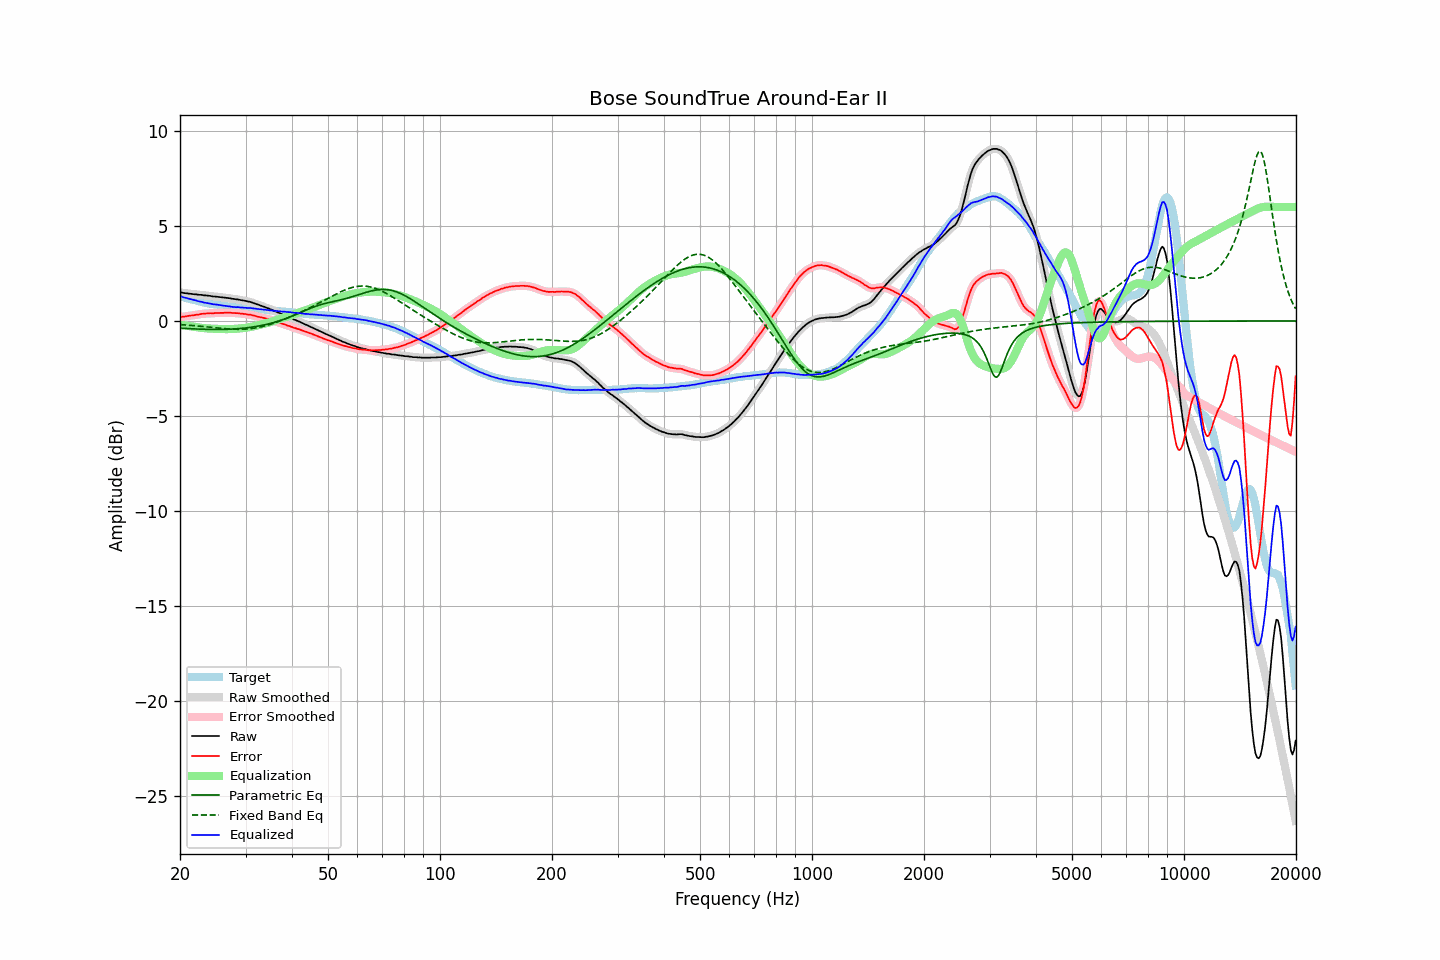

The data file committed next to this chart (first rows):
frequency, raw, error, smoothed, error_smoothed, equalization, parametric_eq, fixed_band_eq, equalized_raw, equalized_smoothed, target
20.00, 1.50, 0.20, 1.50, 0.20, -0.20, -0.38, -0.19, 1.30, 1.30, 1.30
20.20, 1.49, 0.21, 1.49, 0.21, -0.21, -0.38, -0.20, 1.28, 1.28, 1.28
20.40, 1.47, 0.22, 1.48, 0.22, -0.22, -0.39, -0.20, 1.25, 1.25, 1.25
20.61, 1.46, 0.23, 1.46, 0.23, -0.24, -0.39, -0.21, 1.23, 1.23, 1.23
20.81, 1.45, 0.24, 1.45, 0.25, -0.25, -0.40, -0.21, 1.21, 1.20, 1.21
21.02, 1.44, 0.26, 1.44, 0.26, -0.26, -0.40, -0.22, 1.18, 1.18, 1.18
21.23, 1.43, 0.27, 1.43, 0.27, -0.27, -0.41, -0.23, 1.16, 1.16, 1.16
21.44, 1.42, 0.29, 1.42, 0.29, -0.28, -0.41, -0.24, 1.14, 1.14, 1.14
21.66, 1.41, 0.30, 1.42, 0.30, -0.30, -0.42, -0.24, 1.12, 1.12, 1.12
21.87, 1.40, 0.31, 1.41, 0.31, -0.31, -0.42, -0.25, 1.09, 1.10, 1.10
22.09, 1.40, 0.33, 1.40, 0.32, -0.32, -0.42, -0.26, 1.08, 1.07, 1.08
22.31, 1.38, 0.33, 1.39, 0.33, -0.34, -0.43, -0.27, 1.05, 1.05, 1.06
22.54, 1.37, 0.35, 1.38, 0.35, -0.35, -0.43, -0.27, 1.03, 1.03, 1.03
22.76, 1.37, 0.37, 1.37, 0.36, -0.36, -0.43, -0.28, 1.01, 1.01, 1.01
22.99, 1.36, 0.38, 1.36, 0.37, -0.37, -0.44, -0.29, 0.99, 0.99, 0.99
23.22, 1.34, 0.38, 1.35, 0.38, -0.38, -0.44, -0.30, 0.96, 0.97, 0.97
23.45, 1.34, 0.39, 1.34, 0.39, -0.39, -0.44, -0.31, 0.96, 0.95, 0.96
23.69, 1.33, 0.40, 1.33, 0.40, -0.39, -0.44, -0.32, 0.94, 0.94, 0.94
23.92, 1.32, 0.40, 1.32, 0.40, -0.40, -0.45, -0.32, 0.92, 0.92, 0.92
24.16, 1.31, 0.41, 1.31, 0.40, -0.40, -0.45, -0.33, 0.91, 0.91, 0.90
24.40, 1.29, 0.40, 1.30, 0.40, -0.41, -0.45, -0.34, 0.89, 0.89, 0.89
24.65, 1.28, 0.40, 1.29, 0.41, -0.41, -0.45, -0.35, 0.87, 0.88, 0.88
24.89, 1.28, 0.42, 1.28, 0.41, -0.41, -0.45, -0.36, 0.87, 0.87, 0.86
25.14, 1.27, 0.42, 1.27, 0.42, -0.42, -0.45, -0.37, 0.86, 0.86, 0.85
25.39, 1.26, 0.42, 1.26, 0.42, -0.42, -0.45, -0.38, 0.84, 0.84, 0.84
25.65, 1.25, 0.42, 1.25, 0.42, -0.42, -0.45, -0.38, 0.83, 0.83, 0.83
25.91, 1.24, 0.42, 1.24, 0.42, -0.43, -0.45, -0.39, 0.82, 0.82, 0.82
26.16, 1.23, 0.42, 1.23, 0.43, -0.43, -0.45, -0.40, 0.80, 0.80, 0.81
26.43, 1.22, 0.43, 1.22, 0.43, -0.43, -0.44, -0.41, 0.79, 0.79, 0.79
26.69, 1.21, 0.43, 1.21, 0.43, -0.43, -0.44, -0.41, 0.78, 0.78, 0.78
26.96, 1.20, 0.44, 1.20, 0.44, -0.43, -0.44, -0.42, 0.77, 0.77, 0.77
27.23, 1.19, 0.44, 1.19, 0.43, -0.43, -0.43, -0.42, 0.76, 0.76, 0.76
27.50, 1.17, 0.43, 1.18, 0.43, -0.43, -0.43, -0.43, 0.75, 0.75, 0.75
27.77, 1.16, 0.42, 1.16, 0.42, -0.42, -0.43, -0.43, 0.74, 0.74, 0.75
28.05, 1.15, 0.42, 1.15, 0.42, -0.42, -0.42, -0.44, 0.74, 0.73, 0.74
28.33, 1.13, 0.41, 1.14, 0.41, -0.41, -0.41, -0.44, 0.72, 0.73, 0.72
28.62, 1.13, 0.41, 1.13, 0.41, -0.40, -0.41, -0.44, 0.73, 0.72, 0.72
28.90, 1.11, 0.40, 1.11, 0.40, -0.40, -0.40, -0.44, 0.72, 0.72, 0.71
29.19, 1.09, 0.38, 1.10, 0.39, -0.39, -0.39, -0.44, 0.71, 0.71, 0.71
29.48, 1.08, 0.38, 1.08, 0.38, -0.38, -0.39, -0.44, 0.70, 0.70, 0.70
29.78, 1.06, 0.36, 1.07, 0.37, -0.37, -0.38, -0.43, 0.69, 0.70, 0.70
30.08, 1.05, 0.36, 1.05, 0.36, -0.36, -0.37, -0.43, 0.69, 0.69, 0.69
30.38, 1.02, 0.34, 1.03, 0.35, -0.35, -0.36, -0.42, 0.68, 0.69, 0.69
30.68, 1.01, 0.34, 1.01, 0.34, -0.33, -0.35, -0.41, 0.68, 0.68, 0.68
30.99, 0.99, 0.33, 0.99, 0.32, -0.32, -0.33, -0.40, 0.68, 0.67, 0.67
31.30, 0.96, 0.30, 0.97, 0.30, -0.30, -0.32, -0.39, 0.67, 0.67, 0.66
31.61, 0.93, 0.28, 0.93, 0.28, -0.28, -0.31, -0.38, 0.65, 0.66, 0.65
31.93, 0.90, 0.26, 0.90, 0.26, -0.26, -0.29, -0.37, 0.64, 0.64, 0.64
32.24, 0.87, 0.23, 0.87, 0.24, -0.24, -0.28, -0.35, 0.63, 0.63, 0.64
32.57, 0.84, 0.21, 0.84, 0.21, -0.22, -0.26, -0.34, 0.62, 0.62, 0.63
32.89, 0.81, 0.20, 0.81, 0.19, -0.20, -0.25, -0.32, 0.62, 0.62, 0.62
33.22, 0.78, 0.18, 0.78, 0.18, -0.18, -0.23, -0.30, 0.61, 0.61, 0.61
33.55, 0.75, 0.16, 0.75, 0.16, -0.16, -0.21, -0.28, 0.60, 0.60, 0.59
33.89, 0.72, 0.14, 0.72, 0.14, -0.14, -0.19, -0.26, 0.59, 0.59, 0.58
34.23, 0.68, 0.11, 0.69, 0.12, -0.11, -0.18, -0.23, 0.57, 0.58, 0.57
34.57, 0.66, 0.09, 0.66, 0.09, -0.09, -0.15, -0.21, 0.57, 0.57, 0.57
34.92, 0.62, 0.07, 0.63, 0.07, -0.07, -0.13, -0.18, 0.56, 0.56, 0.56
35.27, 0.59, 0.05, 0.59, 0.04, -0.04, -0.11, -0.16, 0.55, 0.55, 0.55
35.62, 0.55, 0.01, 0.55, 0.01, -0.01, -0.09, -0.13, 0.54, 0.54, 0.54
35.97, 0.51, -0.02, 0.52, -0.02, 0.01, -0.06, -0.10, 0.53, 0.53, 0.53
... 635 more rows
